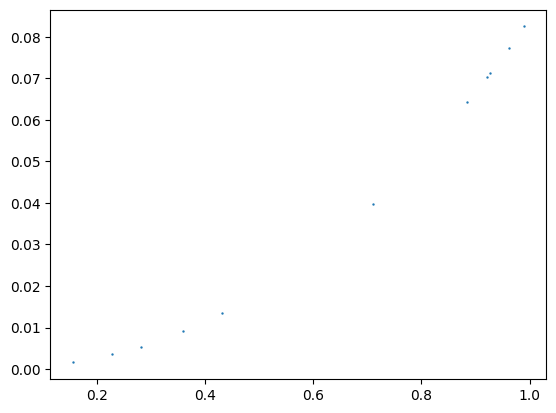

Source code (Python):
# -*- coding: utf-8 -*-
"""
Created on Fri Oct 29 17:07:21 2021

[redacted]
"""
import scipy.integrate as si
import numpy as np
from scipy import *
import numpy as np	
import matplotlib.pyplot as plt
import scipy.stats as st
import math
import random
import collections

# //////图片的信息标签可以输入中文的代码如下
plt.rcParams["font.sans-serif"] = ["Microsoft YaHei"]
plt.rcParams['axes.unicode_minus'] = False  



def f1(z):
    e1=67.8*np.power((0.692+0.308*np.power(1+z,3)),1/2)
    e2=1/e1
    return e2

def f2(x):
    e3=np.power(si.quad(f1,0,2*x)[0],2)
    e4=67.8*np.power((0.692+0.308*np.power(1+2*x,3)),1/2)*(1+2*x)
    e5=4*np.pi*e3*(1+4*x)/e4
    return e5

def f3(x):
    e3=np.power(si.quad(f1,0,2*x)[0],2)
    e4=67.8*np.power((0.692+0.308*np.power(1+2*x,3)),1/2)*(1+2*x)
    e6=4*np.pi*e3*(3/4)*(5-2*x)/e4
    return e6
q=si.quad(f2,0,0.5)[0]
w=si.quad(f3,0.5,1)[0]
e=1/(q+w)

def p(x):
    if 0<=x<=0.5:
        return e*f2(x)
    if 0.5<x<=1:
        return e*f3(x)

def f4(x):
    return si.quad(p,0,x)[0]


# ///////////////////////////////////////////////////////////////////////////////////////


# ////////////////////////////////////////////////////////////////////


# ////////////////////////////////////////////////////////////////////////



# ///////////////////////////////////////////////////////////////////////
# b是总的点数，count_dict字典中记录了在20个区间内分别产生了多少个点，将每个区间的点数除总的点数
# 就是在每个区间产生点的概率，因此g1中记录了各个区间产生点的概率。

# plt.subplot(223)
# x_list= sorted([(key + 0.5) / bin_count for key in count_dict.keys()])
# x_nexlist = [i*2 for i in x_list]
# dd = collections.OrderedDict(sorted(count_dict.items()))
# g1=[]
# for k,v in dd.items():
#     g1.append(v/b)
# plt.scatter(x_nexlist, g1, s=10)
# plt.xlabel('z', fontsize=10)
# plt.ylabel('在相应区间产生z的概率',fontsize=10)
# plt.title('z的区间概率计算',fontsize=10)
# # plt.show()
# print(sum(g1))





# ////////////////////////////////////////////////////////////////////////////////////


# ////////////////////////////////////////////////////////////////////////////////

# 求函数的导函数，数值法

# from scipy.misc import derivative
# def f6(x):
#     return derivative(f5,x,dx=1e-6)
# def f7(x):
#     return derivative(f6,x,dx=1e-6)


# r=[]
# t=[]
# s=0
# d=0
# while s<=30:
#     r.append(random.uniform(0,1))   
#     s+=1
    
# r.sort()
# while d<=30:
#     if 2<=f7(r[d]) or f7(r[d])<=0:
#         t.append(0 )
#     else:
#         t.append(f7(r[d]))
#     d+=1
# print(r,t)
# plt.scatter(r, t, s=0.5)	
# plt.show()

# ///////////////////////////////////////////////////////////////////////////////////////



# ////////////////////////////////////////////////////////////////////////
# 画分布函数图像
# plt.subplot(221)
# kong_1=[]
# kong_2=[]
# sign_1=0
# sign_2=0
# while sign_1<=5000:
#     kong_1.append(random.uniform(0,2))   
#     sign_1+=1
    
# kong_1.sort()
# while sign_2<=5000:
#     kong_2.append(fd(kong_1[sign_2]))
#     sign_2+=1
    
# plt.scatter(kong_2,kong_1, s=0.5)
# plt.xlabel('probability', fontsize=10)
# plt.ylabel('z', fontsize=10)
# plt.title('Distribution function-z',fontsize=10)


#///////////////////////////////////////////////////////////////////////////
# 画z P(z)函数图像

# plt.subplot(222)
# a=b=1000
# kong_3=[]
# kong_4=[]
# sign_3=0
# sign_4=0
# while a>=0:
#     sign_4=sign_3+2/b
#     if sign_4>2:
#         break
#     kong_3.append((sign_3+sign_4)/2)
#     kong_4.append(fd(sign_4)-fd(sign_3))
#     sign_3+=2/b
#     a-=1

# plt.scatter(kong_3,kong_4,s=5)
# plt.xlabel('z', fontsize=10)
# plt.ylabel('P(z)', fontsize=10)
# plt.title('z-P(z)',fontsize=10)
# plt.show()
# print(sum(w))
# 0+2/b是一个积分区间元，中间值是(sign_3+sign_4)/2,比如0-0.2，中间值是0.1，第二个中间值
# 是第一个中间值加一个区间元，中间值往两边加减 （区间元)/2就是落在这个中间值附近区间
# 范围，比如，b=10，则区间元为2/10=0.2，所以第一个中间值就是0.1，对应的区间实际上是
# （0.1-0.1，0.1+0.1）,同理第二个中间值是0.3，对应的区间是（0.3-0.1,0.3+0.1)

#////////////////////////////////////////////////////////////////////////////

  # 画 d（z）函数的图像
def f5(z):
    return 1/(67.8*(0.692+0.308*(1+z)**3))**0.5
def f6(x):
    return (1+x)*si.quad(f5,0,x)[0]
def f7(x):
    return si.quad(f6,0,x)[0]
r=[]
t=[]
s=0
d=0
while s<=10:
    r.append(random.uniform(0,1))   
    s+=1
    
r.sort()
while d<=10:
    t.append(f7(r[d]))
    d+=1
    
plt.scatter(r, t, s=0.5)	
plt.show()

# /////////////////////////////////////////////////////////////////////////






